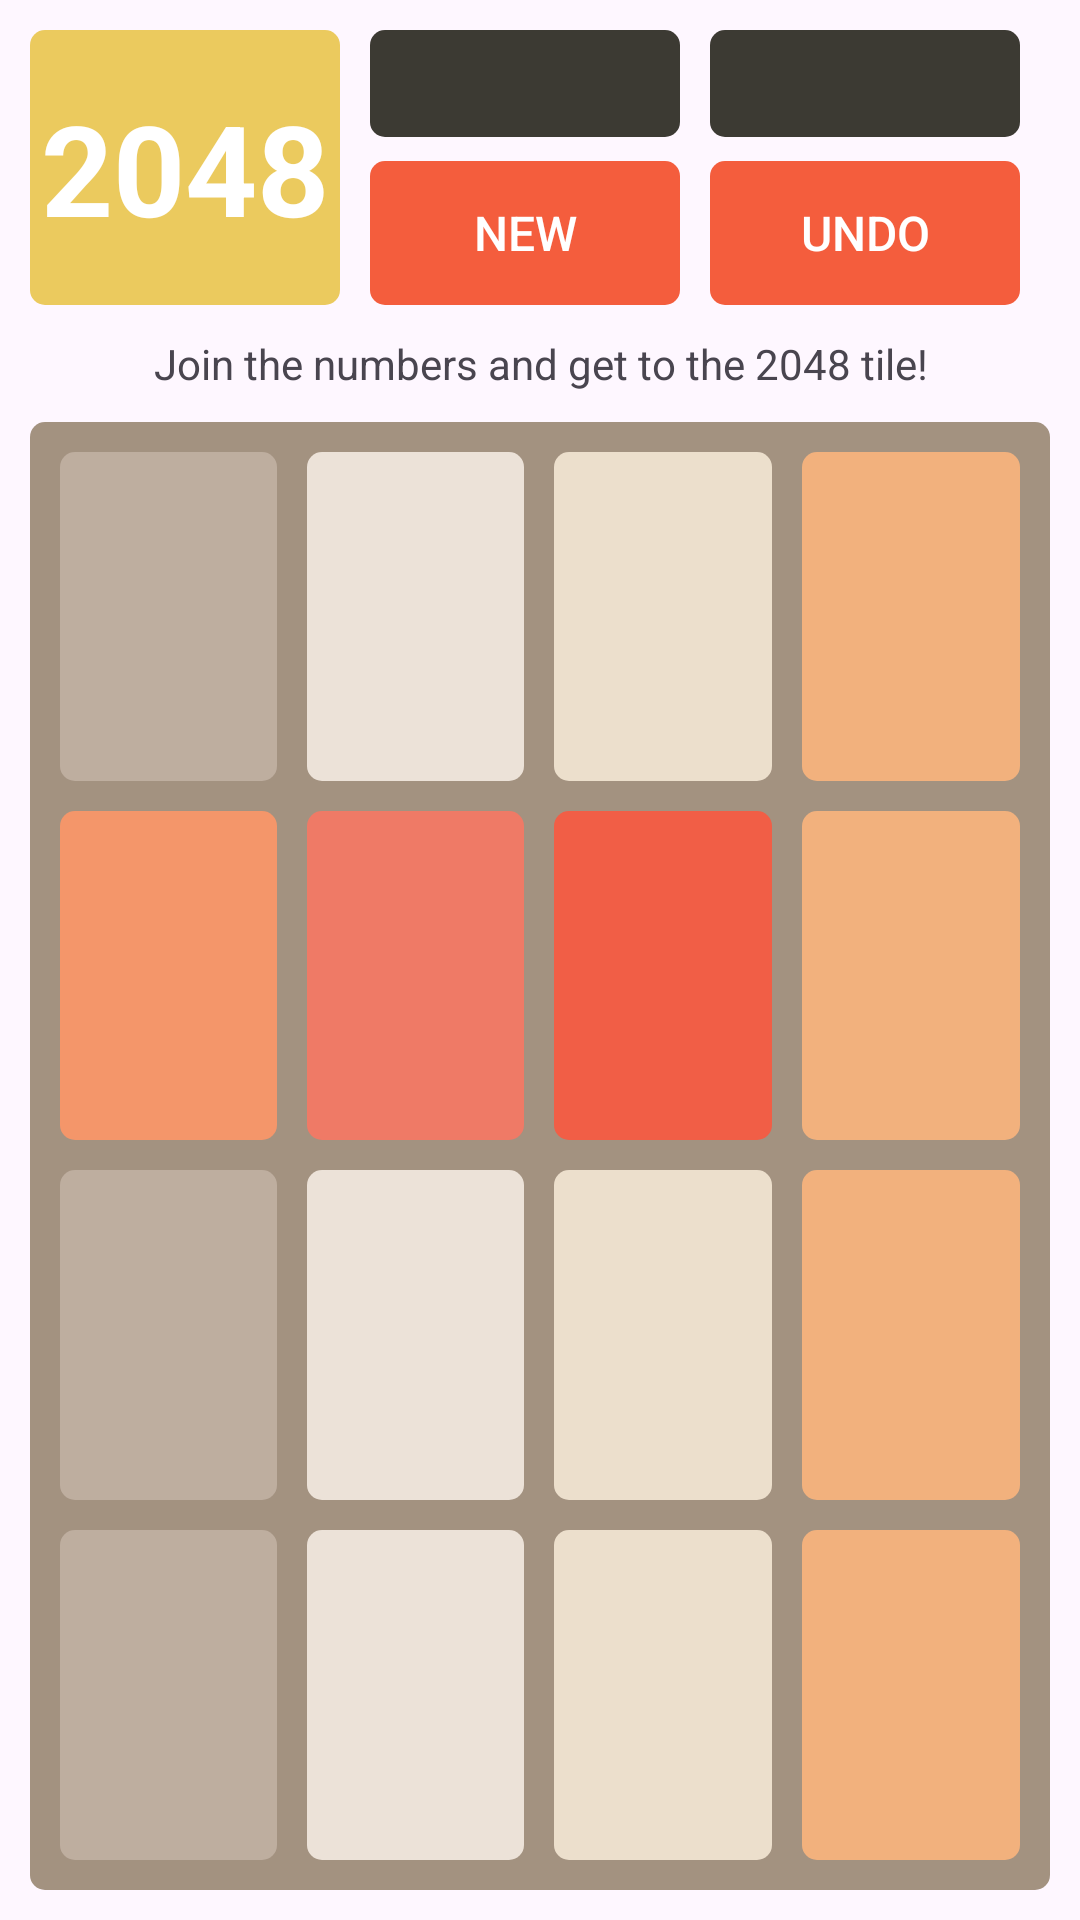

Layout XML and referenced resources for this Android screen:
<!-- AndroidManifest.xml: application theme Theme.Android212 -->
<!-- res/layout/activity_game.xml -->
<?xml version="1.0" encoding="utf-8"?>
<LinearLayout xmlns:android="http://schemas.android.com/apk/res/android"
    xmlns:app="http://schemas.android.com/apk/res-auto"
    xmlns:tools="http://schemas.android.com/tools"
    android:id="@+id/game_layout_main"
    android:layout_width="match_parent"
    android:layout_height="match_parent"
    android:orientation="vertical"
    tools:context=".GameActivity">

    <LinearLayout
        android:layout_width="match_parent"
        android:layout_height="wrap_content"
        android:layout_margin="10dp"
        android:orientation="horizontal">

        <TextView
            android:layout_width="0dp"
            android:layout_weight="1"
            android:layout_height="match_parent"
            android:layout_marginRight="10dp"
            android:gravity="center"
            android:background="@drawable/game_shape"
            android:backgroundTint="@color/game_title_bg"
            android:text="@string/game_tv_title"
            android:textSize="42sp"
            android:textStyle="bold"
            android:textColor="@color/white"
            tools:ignore="RtlHardcoded" />

        <LinearLayout
            android:layout_width="0dp"
            android:layout_weight="1"
            android:layout_height="wrap_content"
            android:layout_marginRight="10dp"
            android:orientation="vertical"
            tools:ignore="RtlHardcoded">
            <TextView
                android:id="@+id/game_tv_score"
                style="@style/game_score"
                tools:text="SCORE\n12345" />
            <Button
                style="@style/game_btn"
                android:text="@string/game_btn_new"/>
        </LinearLayout>

        <LinearLayout
            android:layout_width="0dp"
            android:layout_weight="1"
            android:layout_height="wrap_content"
            android:layout_marginRight="10dp"
            android:orientation="vertical"
            tools:ignore="RtlHardcoded">
            <TextView
                android:id="@+id/game_tv_best"
                style="@style/game_score"
                tools:text="BEST\n12345"/>
            <Button
                android:id="@+id/game_btn_undo"
                style="@style/game_btn"
                android:text="@string/game_btn_undo"/>
        </LinearLayout>

    </LinearLayout>

    <TextView
        android:layout_width="match_parent"
        android:layout_height="wrap_content"
        android:gravity="center"
        android:text="@string/game_tv_info"
        />

    <LinearLayout
        android:id="@+id/game_layout_field"
        android:layout_width="match_parent"
        android:layout_height="match_parent"
        android:background="@drawable/game_shape"
        android:backgroundTint="@color/game_layout_field"
        android:layout_margin="10dp"
        android:padding="5dp"
        android:orientation="vertical">
        <LinearLayout
            style="@style/game_tiles_line">
            <TextView
                android:id="@+id/game_tv_tile_00"
                style="@style/game_tile"
                android:backgroundTint="@color/game_tv_tile_bg_0"
                android:textColor="@color/game_tv_tile_fg_0"
                tools:text="0"/>
            <TextView
                android:id="@+id/game_tv_tile_01"
                style="@style/game_tile"
                android:backgroundTint="@color/game_tv_tile_bg_2"
                android:textColor="@color/game_tv_tile_fg_2"
                tools:text="2"/>
            <TextView
                android:id="@+id/game_tv_tile_02"
                style="@style/game_tile"
                android:backgroundTint="@color/game_tv_tile_bg_4"
                android:textColor="@color/game_tv_tile_fg_4"
                tools:text="4"/>
            <TextView
                android:id="@+id/game_tv_tile_03"
                style="@style/game_tile"
                android:backgroundTint="@color/game_tv_tile_bg_8"
                android:textColor="@color/game_tv_tile_fg_8"
                tools:text="8"/>
        </LinearLayout>

        <LinearLayout
            style="@style/game_tiles_line">
            <TextView
                android:id="@+id/game_tv_tile_10"
                style="@style/game_tile"
                android:backgroundTint="@color/game_tv_tile_bg_16"
                android:textColor="@color/game_tv_tile_fg_16"
                tools:text="16"/>
            <TextView
                android:id="@+id/game_tv_tile_11"
                style="@style/game_tile"
                android:backgroundTint="@color/game_tv_tile_bg_32"
                android:textColor="@color/game_tv_tile_fg_32"
                tools:text="32"/>
            <TextView
                android:id="@+id/game_tv_tile_12"
                style="@style/game_tile"
                android:backgroundTint="@color/game_tv_tile_bg_64"
                android:textColor="@color/game_tv_tile_fg_64"
                tools:text="64"/>
            <TextView
                android:id="@+id/game_tv_tile_13"
                style="@style/game_tile"
                android:backgroundTint="@color/game_tv_tile_bg_8"
                android:textColor="@color/game_tv_tile_fg_8"
                tools:text="8"/>
        </LinearLayout>

        <LinearLayout
            style="@style/game_tiles_line">
            <TextView
                android:id="@+id/game_tv_tile_20"
                style="@style/game_tile"
                android:backgroundTint="@color/game_tv_tile_bg_0"
                android:textColor="@color/game_tv_tile_fg_0"
                tools:text="0"/>
            <TextView
                android:id="@+id/game_tv_tile_21"
                style="@style/game_tile"
                android:backgroundTint="@color/game_tv_tile_bg_2"
                android:textColor="@color/game_tv_tile_fg_2"
                tools:text="2"/>
            <TextView
                android:id="@+id/game_tv_tile_22"
                style="@style/game_tile"
                android:backgroundTint="@color/game_tv_tile_bg_4"
                android:textColor="@color/game_tv_tile_fg_4"
                tools:text="4"/>
            <TextView
                android:id="@+id/game_tv_tile_23"
                style="@style/game_tile"
                android:backgroundTint="@color/game_tv_tile_bg_8"
                android:textColor="@color/game_tv_tile_fg_8"
                tools:text="8"/>
        </LinearLayout>

        <LinearLayout
            style="@style/game_tiles_line">
            <TextView
                android:id="@+id/game_tv_tile_30"
                style="@style/game_tile"
                android:backgroundTint="@color/game_tv_tile_bg_0"
                android:textColor="@color/game_tv_tile_fg_0"
                tools:text="0"/>
            <TextView
                android:id="@+id/game_tv_tile_31"
                style="@style/game_tile"
                android:backgroundTint="@color/game_tv_tile_bg_2"
                android:textColor="@color/game_tv_tile_fg_2"
                tools:text="2"/>
            <TextView
                android:id="@+id/game_tv_tile_32"
                style="@style/game_tile"
                android:backgroundTint="@color/game_tv_tile_bg_4"
                android:textColor="@color/game_tv_tile_fg_4"
                tools:text="4"/>
            <TextView
                android:id="@+id/game_tv_tile_33"
                style="@style/game_tile"
                android:backgroundTint="@color/game_tv_tile_bg_8"
                android:textColor="@color/game_tv_tile_fg_8"
                tools:text="8"/>
        </LinearLayout>
    </LinearLayout>

</LinearLayout>
<!-- resources referenced by this layout -->
<resources>
  <color name="game_layout_field">#A39280</color>
  <color name="game_title_bg">#EBCA5E</color>
  <color name="game_tv_tile_bg_0">#BEAE9F</color>
  <color name="game_tv_tile_bg_16">#F4966A</color>
  <color name="game_tv_tile_bg_2">#ECE2D8</color>
  <color name="game_tv_tile_bg_32">#EF7A66</color>
  <color name="game_tv_tile_bg_4">#ECDFCC</color>
  <color name="game_tv_tile_bg_64">#F15E46</color>
  <color name="game_tv_tile_bg_8">#F2B17D</color>
  <color name="game_tv_tile_fg_0">#BEAE9F</color>
  <color name="game_tv_tile_fg_16">#F7F4EF</color>
  <color name="game_tv_tile_fg_2">#766D64</color>
  <color name="game_tv_tile_fg_32">#F3F4E8</color>
  <color name="game_tv_tile_fg_4">#776E65</color>
  <color name="game_tv_tile_fg_64">#F5F5E9</color>
  <color name="game_tv_tile_fg_8">#F8F4F6</color>
  <color name="white">#FFFFFFFF</color>
  <!-- drawable game_shape (drawable) -->
  <?xml version="1.0" encoding="utf-8"?>
  <shape
      xmlns:android="http://schemas.android.com/apk/res/android"
      android:shape="rectangle">
  
      <corners android:radius="5dp"/>
  
  </shape>
  <string name="game_btn_new">NEW</string>
  <string name="game_btn_undo">UNDO</string>
  <string name="game_tv_info">Join the numbers and get to the 2048 tile!</string>
  <string name="game_tv_title">2048</string>
  <style name="game_btn">
          <item name="android:layout_width">match_parent</item>
          <item name="android:layout_height">wrap_content</item>
          <item name="android:background">@drawable/game_shape</item>
          <item name="android:backgroundTint">@color/game_btn_bg</item>
          <item name="backgroundTint">@null</item>
          <item name="android:gravity">center</item>
          <item name="android:layout_marginTop">8dp</item>
          <item name="android:textSize">16sp</item>
          <item name="android:textStyle">normal</item>
          <item name="android:textColor">@color/white</item>
      </style>
  <style name="game_score">
          <item name="android:layout_width">match_parent</item>
          <item name="android:layout_height">match_parent</item>
          <item name="android:background">@drawable/game_shape</item>
          <item name="android:backgroundTint">@color/game_score_bg</item>
          <item name="android:gravity">center</item>
          <item name="android:paddingVertical">7dp</item>
          <item name="android:textSize">16sp</item>
          <item name="android:textStyle">normal</item>
          <item name="android:textColor">@color/white</item>
      </style>
  <style name="game_tile">
          <item name="android:layout_width">0dp</item>
          <item name="android:layout_weight">1</item>
          <item name="android:layout_height">match_parent</item>
          <item name="android:background">@drawable/game_shape</item>
          <item name="backgroundTint">@null</item>
          <item name="android:gravity">center</item>
          <item name="android:layout_margin">5dp</item>
          <item name="android:textSize">42sp</item>
          <item name="android:textStyle">bold</item>
      </style>
  <style name="game_tiles_line">
          <item name="android:layout_width">match_parent</item>
          <item name="android:layout_weight">1</item>
          <item name="android:layout_height">0dp</item>
          <item name="android:orientation">horizontal</item>
      </style>
  <style name="Theme.Android212" parent="Base.Theme.Android212" />
  <color name="game_btn_bg">#F45D3D</color>
  <color name="game_score_bg">#3C3A33</color>
  <style name="Base.Theme.Android212" parent="Theme.Material3.DayNight.NoActionBar">
          
          
      </style>
</resources>
